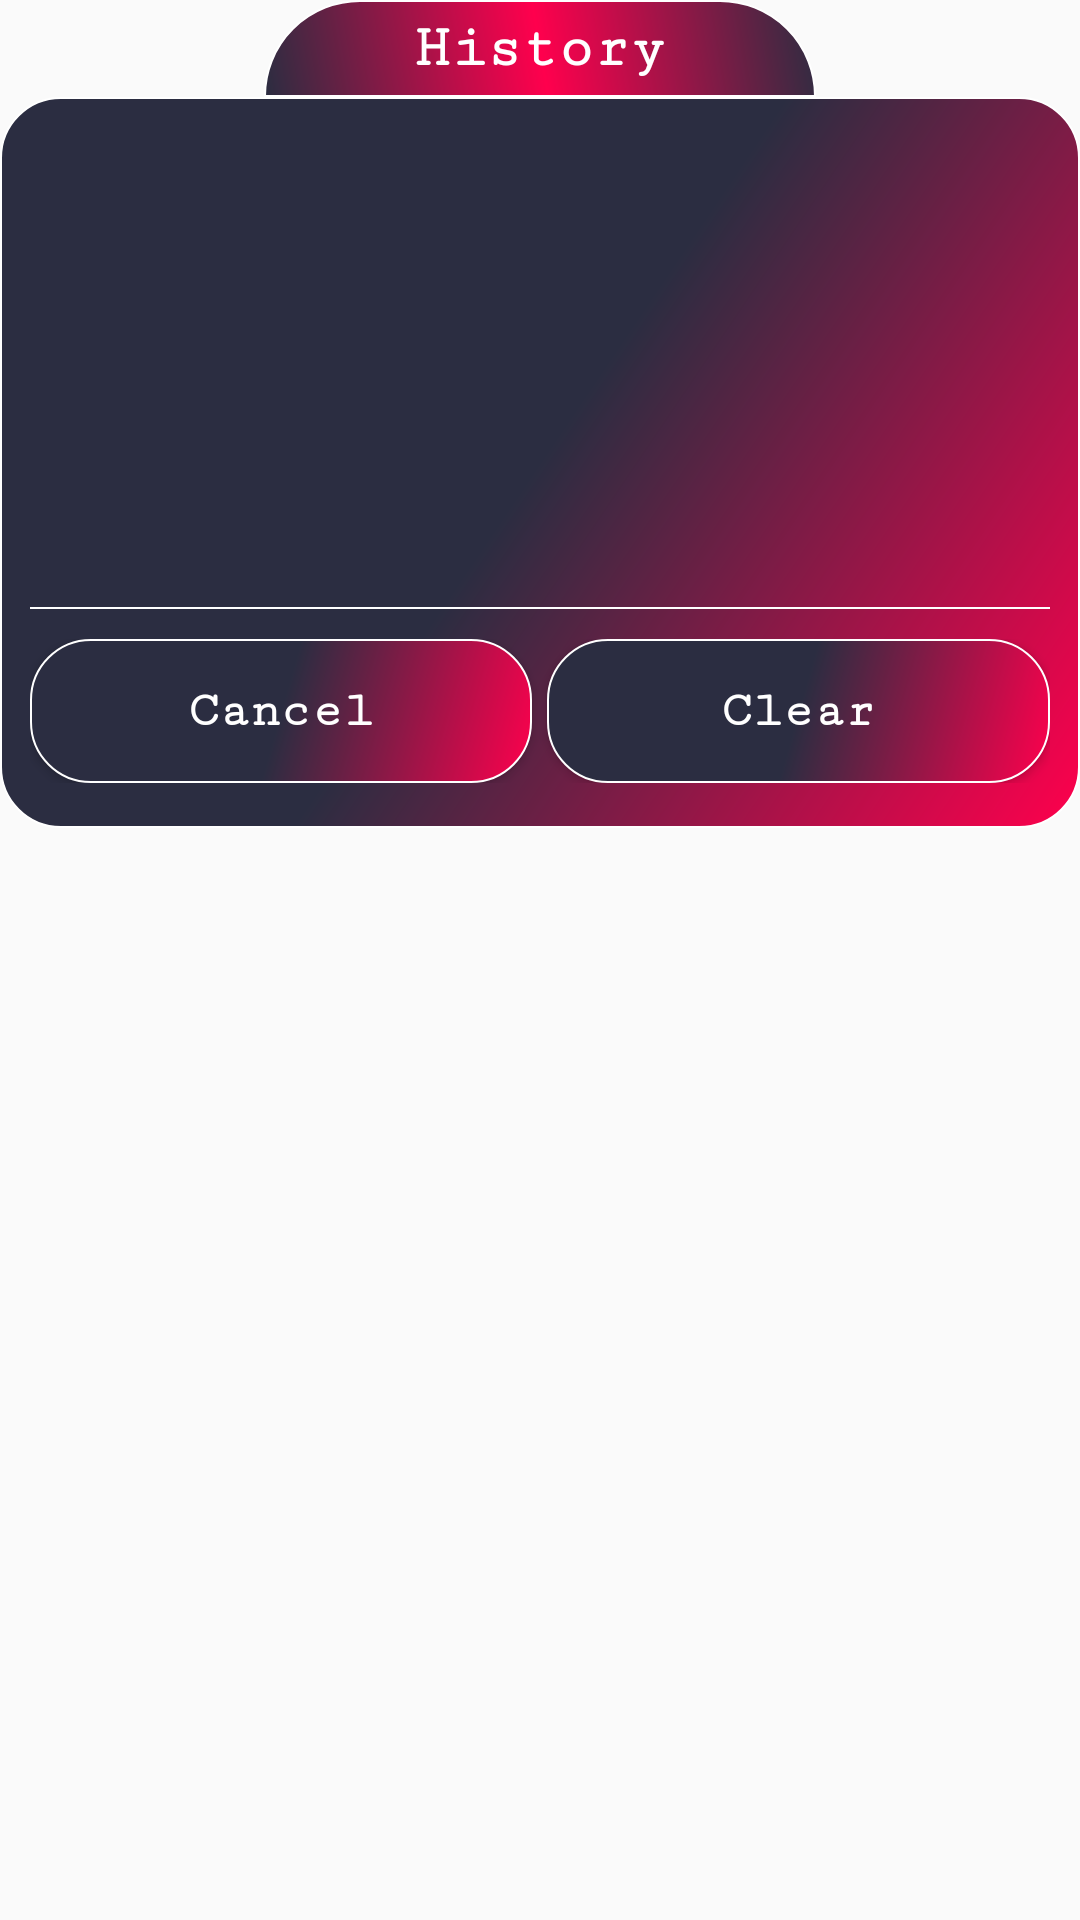

Layout XML and referenced resources for this Android screen:
<!-- AndroidManifest.xml: application theme AppTheme -->
<!-- res/layout/layout_history.xml -->
<?xml version="1.0" encoding="utf-8"?>
<RelativeLayout xmlns:android="http://schemas.android.com/apk/res/android"
    xmlns:tools="http://schemas.android.com/tools"
    android:layout_width="match_parent"
    android:layout_height="match_parent">

    <LinearLayout
        android:layout_width="match_parent"
        android:layout_height="wrap_content"
        android:orientation="vertical"
        tools:ignore="UselessParent">

        <TextView
            android:id="@+id/history_alertTitle_id"
            android:layout_width="wrap_content"
            android:layout_height="wrap_content"
            android:paddingStart="50dp"
            android:paddingEnd="50dp"
            android:paddingTop="5dp"
            android:paddingBottom="5dp"
            android:gravity="center"
            android:layout_gravity="center_horizontal"
            android:text="@string/History"
            android:fontFamily="serif-monospace"
            android:textColor="@android:color/white"
            android:textSize="20sp"
            android:textStyle="bold"
            android:background="@drawable/shape_footer_tv" />

        <LinearLayout
            android:layout_width="match_parent"
            android:layout_height="wrap_content"
            android:padding="10dp"
            android:orientation="vertical"
            android:background="@drawable/shape_footer_layout">

            <EditText
                android:id="@+id/history_etxt_id"
                android:layout_width="match_parent"
                android:layout_height="wrap_content"
                android:minHeight="150dp"
                android:maxHeight="300dp"
                android:layout_marginBottom="10dp"
                android:background="@android:color/transparent"
                android:padding="5dp"
                android:clickable="false"
                android:cursorVisible="true"
                android:focusable="false"
                android:focusableInTouchMode="false"
                android:textIsSelectable="false"
                android:ellipsize="end"
                android:scrollbars="vertical"
                android:fadeScrollbars="true"
                android:scrollbarThumbVertical="@color/Transparent_white"
                android:scrollbarSize="3dp"
                android:inputType="textMultiLine"
                android:fontFamily="serif-monospace"
                android:textColor="@android:color/white"
                android:textSize="18sp"
                android:textStyle="bold"
                tools:ignore="LabelFor" />

            <View
                android:layout_width="match_parent"
                android:layout_height="0.5dp"
                android:background="@android:color/white"
                android:layout_marginBottom="10dp"/>


            <LinearLayout
                android:layout_width="match_parent"
                android:layout_height="wrap_content"
                android:orientation="horizontal"
                android:layout_marginBottom="5dp"
                android:gravity="center">

                <Button
                    android:id="@+id/cancel_history_btn_id"
                    android:layout_weight="1"
                    android:layout_width="0dp"
                    android:layout_height="wrap_content"
                    android:drawableStart="@drawable/ic_cancel"
                    android:padding="5dp"
                    android:background="@drawable/shape_footer_layout"
                    android:clickable="true"
                    android:focusable="true"
                    android:fontFamily="serif-monospace"
                    android:textAllCaps="false"
                    android:text="@string/Cancel"
                    android:textColor="@android:color/white"
                    android:textSize="17sp"
                    android:textStyle="bold"
                    tools:ignore="ButtonStyle" />


                <Button
                    android:id="@+id/clear_history_btn_id"
                    android:layout_weight="1"
                    android:layout_width="0dp"
                    android:layout_height="wrap_content"
                    android:layout_marginStart="5dp"
                    android:drawableStart="@drawable/ic_clear"
                    android:padding="5dp"
                    android:background="@drawable/shape_footer_layout"
                    android:clickable="true"
                    android:focusable="true"
                    android:fontFamily="serif-monospace"
                    android:textAllCaps="false"
                    android:text="@string/Clear"
                    android:textColor="@android:color/white"
                    android:textSize="17sp"
                    android:textStyle="bold"
                    tools:ignore="ButtonStyle" />

            </LinearLayout>

        </LinearLayout>

    </LinearLayout>

</RelativeLayout>
<!-- resources referenced by this layout -->
<resources>
  <color name="Transparent_white">#c8ffffff</color>
  <!-- drawable shape_footer_layout (drawable) -->
  <?xml version="1.0" encoding="utf-8"?>
  <shape xmlns:android="http://schemas.android.com/apk/res/android">
  
      <stroke
          android:color="#FFF"
          android:width="0.5dp"/>
  
      <corners
          android:radius="20dp"/>
  
      <gradient
          android:type="linear"
          android:angle="135"
          android:startColor="@color/color_pink"
          android:centerColor="@color/button_ColorGray"
          android:endColor="@color/mainBackground_ColorGray" />
  
  
  </shape>
  <!-- drawable shape_footer_tv (drawable) -->
  <?xml version="1.0" encoding="utf-8"?>
  <shape xmlns:android="http://schemas.android.com/apk/res/android">
  
  <stroke
      android:color="#FFF"
      android:width="0.5dp" />
  
  <corners
      android:topLeftRadius="100dp"
      android:topRightRadius="100dp" />
  
  <gradient
      android:endColor="@color/Color_DarkGray"
      android:centerColor="@color/color_pink"
      android:startColor="@color/Color_DarkGray"
      android:type="linear"
      android:angle="45"/>
  
  </shape>
  <string name="Cancel">Cancel</string>
  <string name="Clear">Clear</string>
  <string name="History">History</string>
  <style name="AppTheme" parent="Base.Theme.AppCompat.Light.DarkActionBar">
  
          <item name="colorPrimary">@color/Color_DarkGray</item>
          <item name="colorPrimaryDark">@color/colorPrimaryDark</item>
          <item name="colorAccent">@color/color_pink</item>
  
          
          <item name="actionBarStyle">@style/MyActionBar</item>
  
          
          <item name="android:windowFullscreen">true</item>
  
          
          <item name="android:windowDisablePreview">true</item>
  
          
          <item name="android:windowEnterAnimation">@android:anim/fade_in</item>
          <item name="android:windowExitAnimation">@android:anim/fade_out</item>
  
      </style>
  <color name="color_pink">#ff004d</color>
  <color name="button_ColorGray">#2B2D41</color>
  <color name="mainBackground_ColorGray">#2B2D41</color>
  <color name="Color_DarkGray">#2B2D41</color>
  <color name="colorPrimaryDark">#2B2D40</color>
  <style name="MyActionBar" parent="@style/Widget.AppCompat.Light.ActionBar.Solid.Inverse">
          <item name="android:background">@drawable/bg_action_bar</item>
          <item name="background">@drawable/bg_action_bar</item>
      </style>
  <!-- drawable bg_action_bar (drawable) -->
  <?xml version="1.0" encoding="utf-8"?>
  <shape xmlns:android="http://schemas.android.com/apk/res/android">
  
      <gradient
          android:type="linear"
          android:angle="0"
          android:startColor="@color/color_pink"
          android:centerColor="@color/button_ColorGray"
          android:endColor="@color/mainBackground_ColorGray" />
  
  </shape>
</resources>
